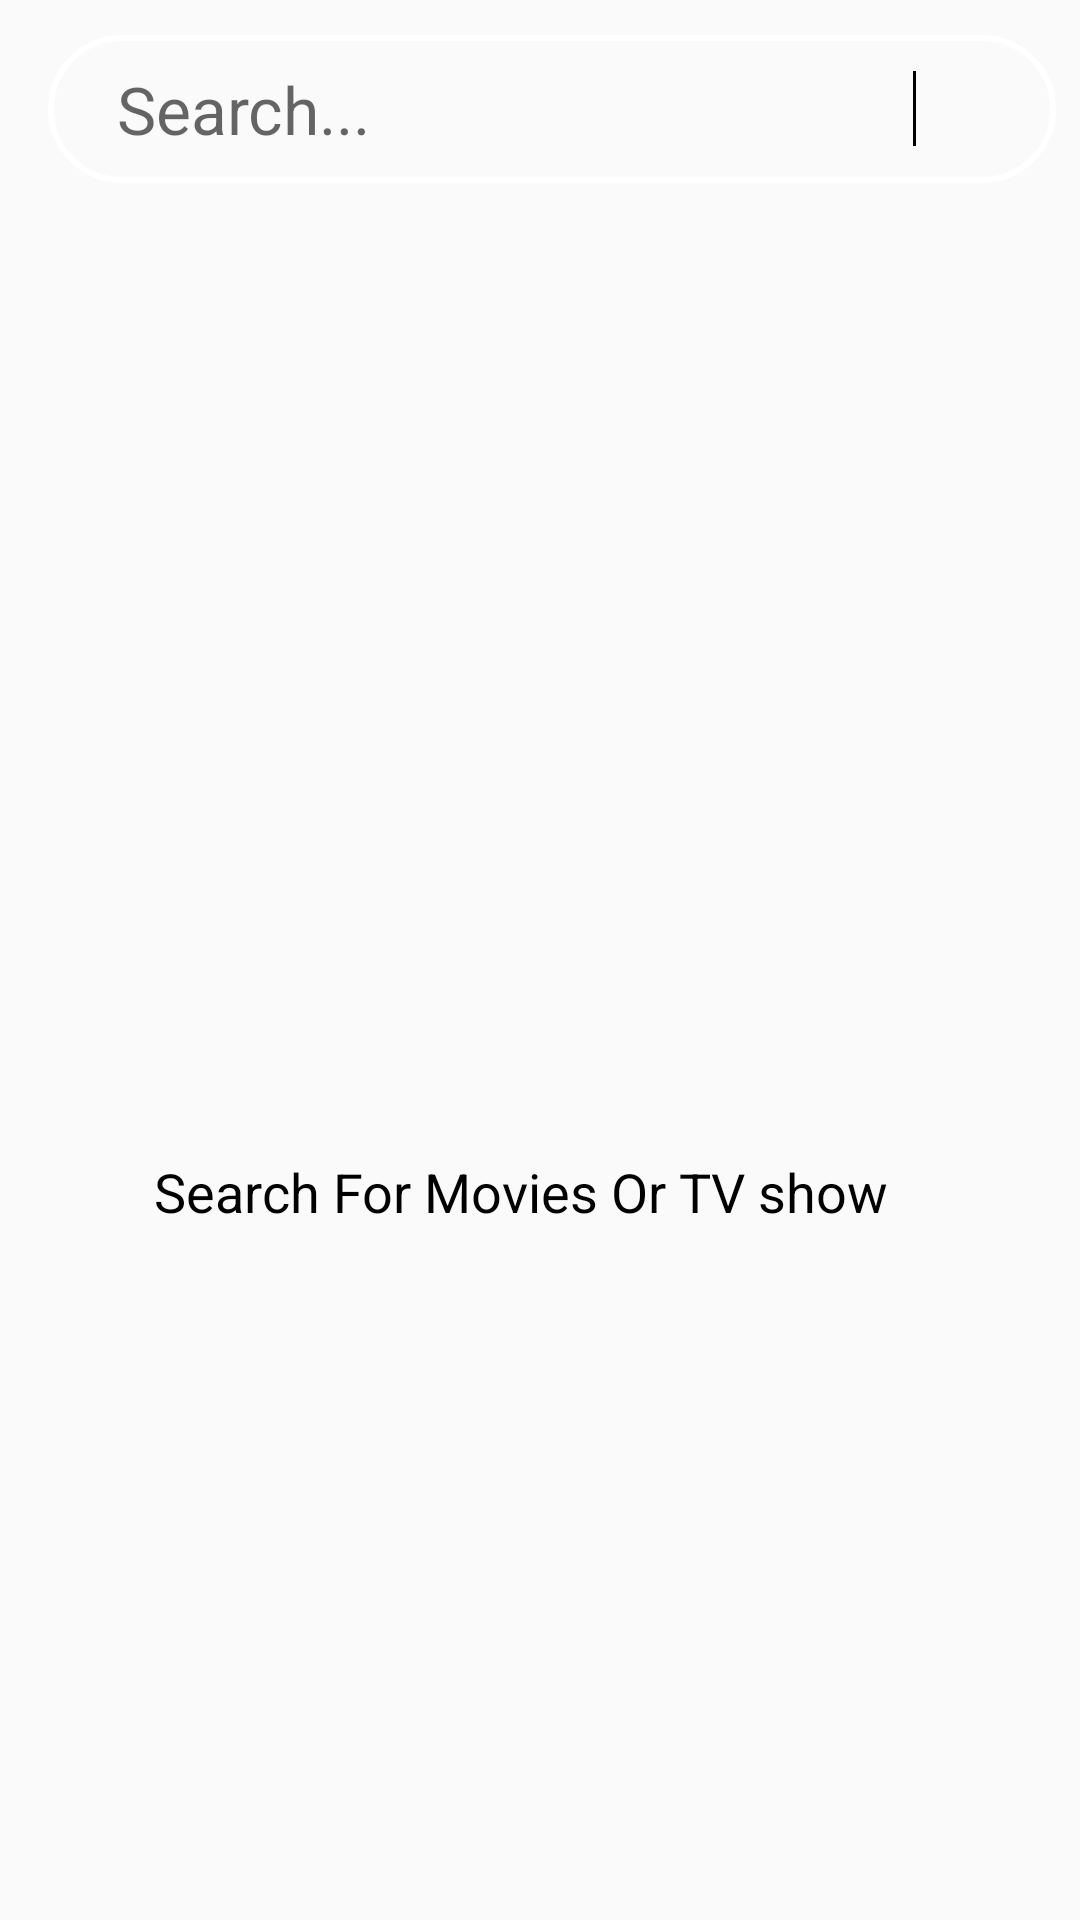

Layout XML and referenced resources for this Android screen:
<!-- AndroidManifest.xml: application theme Theme.Aflamk -->
<!-- res/layout/activity_name_search.xml -->
<?xml version="1.0" encoding="utf-8"?>
<androidx.constraintlayout.widget.ConstraintLayout xmlns:android="http://schemas.android.com/apk/res/android"
    xmlns:app="http://schemas.android.com/apk/res-auto"
    xmlns:tools="http://schemas.android.com/tools"
    android:layout_width="match_parent"
    android:layout_height="match_parent"
    tools:context=".Activities.NameSearch">

    <TableRow
        android:id="@+id/tableRow"
        android:layout_width="match_parent"
        android:layout_height="wrap_content"
        android:layout_marginStart="16dp"
        android:layout_marginEnd="8dp"
        android:background="@drawable/search_background"
        android:padding="3dp"
        app:layout_constraintBottom_toBottomOf="parent"
        app:layout_constraintEnd_toEndOf="parent"
        app:layout_constraintStart_toStartOf="parent"
        app:layout_constraintTop_toTopOf="parent"
        app:layout_constraintVertical_bias="0.01999998">


        <EditText
            android:id="@+id/searchET"
            style="@style/Widget.AppCompat.AutoCompleteTextView"
            android:layout_width="wrap_content"
            android:layout_height="wrap_content"
            android:layout_marginStart="10dp"
            android:layout_marginEnd="10dp"
            android:layout_weight="5"
            android:background="@android:color/transparent"
            android:ems="10"
            android:hint="Search..."
            android:inputType="textPersonName"
            android:lineSpacingExtra="0sp"
            android:padding="7dp"
            android:paddingStart="10dp"
            android:selectAllOnFocus="false"
            android:singleLine="false"
            android:textAppearance="@style/TextAppearance.AppCompat.Large"
            android:textColor="#3A3A3A" />
        
        <ImageView
            android:id="@+id/mic"
            android:layout_width="wrap_content"
            android:layout_height="wrap_content"
            android:layout_gravity="center"
            android:layout_weight=".5"
            android:paddingStart="5dp"
            android:paddingEnd="15dp"
            android:src="@drawable/mic" />

        <View
            android:layout_width="1dp"
            android:layout_height="25dp"
            android:layout_gravity="center"
            android:layout_weight=".1"
            android:background="#000"
            tools:ignore="MissingConstraints" />

        <ImageView
            android:id="@+id/SearchImageView"
            android:layout_width="wrap_content"
            android:layout_height="wrap_content"
            android:layout_gravity="center"
            android:layout_weight=".5"
            android:paddingStart="20dp"
            android:paddingEnd="25dp"
            android:src="@drawable/search" />
    </TableRow>

    <ImageView
        android:id="@+id/introImage"
        android:layout_width="90dp"
        android:layout_height="90dp"
        android:src="@drawable/search"
        app:layout_constraintBottom_toBottomOf="parent"
        app:layout_constraintEnd_toEndOf="parent"
        app:layout_constraintStart_toStartOf="parent"
        app:layout_constraintTop_toBottomOf="@+id/tableRow"
        app:layout_constraintVertical_bias="0.42000002" />

    <TextView
        android:id="@+id/introTV"
        android:layout_width="wrap_content"
        android:layout_height="wrap_content"
        android:text="Search For Movies Or TV show   "
        android:textAlignment="center"
        android:textColor="#000000"
        android:textSize="18sp"
        app:layout_constraintBottom_toBottomOf="parent"
        app:layout_constraintEnd_toEndOf="parent"
        app:layout_constraintStart_toStartOf="parent"
        app:layout_constraintTop_toBottomOf="@+id/introImage"
        app:layout_constraintVertical_bias="0.110000014" />

    <ListView
        android:id="@+id/result_LV"
        android:layout_width="match_parent"
        android:layout_height="0dp"
        app:layout_constraintBottom_toBottomOf="parent"
        app:layout_constraintEnd_toEndOf="parent"
        app:layout_constraintStart_toStartOf="parent"
        app:layout_constraintTop_toBottomOf="@+id/tableRow" />
</androidx.constraintlayout.widget.ConstraintLayout>
<!-- resources referenced by this layout -->
<resources>
  <!-- drawable search_background (drawable-v24) -->
  <?xml version="1.0" encoding="utf-8"?>
  <shape xmlns:android="http://schemas.android.com/apk/res/android">
  
      <stroke
          android:color="#fff"
          android:width="2dp" />
      <corners android:radius="30dp" />
  
  </shape>
  <style name="Theme.Aflamk" parent="Theme.AppCompat.DayNight.DarkActionBar">
          
          <item name="colorPrimary">@color/purple_500</item>
          <item name="colorPrimaryVariant">@color/purple_700</item>
          <item name="colorOnPrimary">@color/white</item>
          
          <item name="colorSecondary">@color/teal_200</item>
          <item name="colorSecondaryVariant">@color/teal_700</item>
          <item name="colorOnSecondary">@color/black</item>
          
          <item name="android:statusBarColor" tools:targetApi="l">?attr/colorPrimaryVariant</item>
          
      </style>
  <color name="purple_500">#FF6200EE</color>
  <color name="purple_700">#FF3700B3</color>
  <color name="white">#FFFFFFFF</color>
  <color name="teal_200">#FF03DAC5</color>
  <color name="teal_700">#FF018786</color>
  <color name="black">#FF000000</color>
</resources>
